Labelled photos from "Alzheimer_s Dataset", an image-classification folder in Asik007/BME240_ML. The possible labels are: mild demented, moderate demented, non demented, very mild demented.

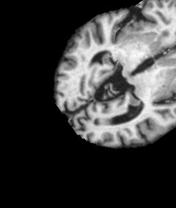
Label: mild demented

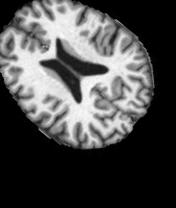
Label: non demented

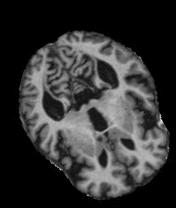
Label: very mild demented

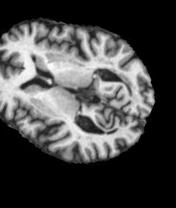
Label: very mild demented

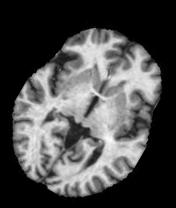
Label: non demented

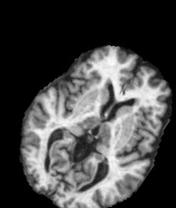
Label: mild demented
